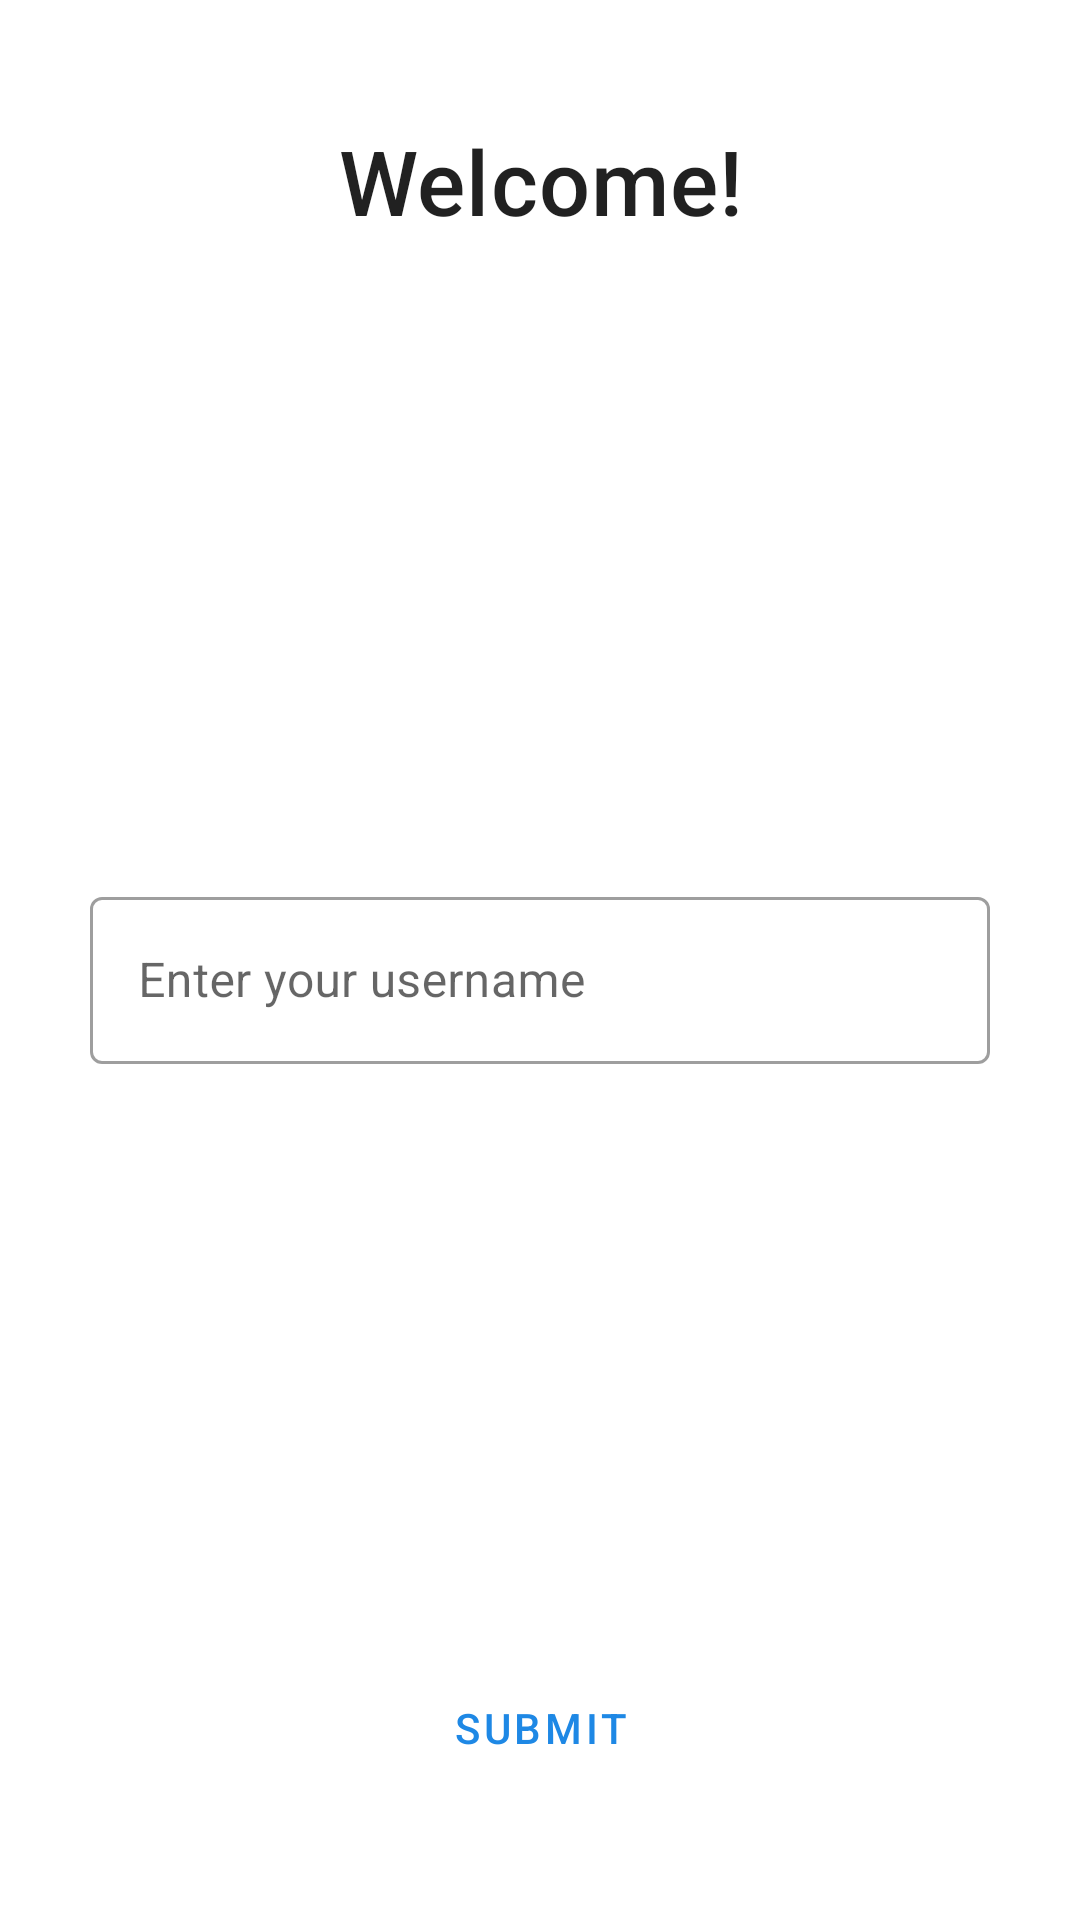

Produce the Android XML layout that renders to this screen, including the resource entries it uses.
<!-- AndroidManifest.xml: application theme Theme.MyApp -->
<!-- res/layout/dialog_username.xml -->
<?xml version="1.0" encoding="utf-8"?>
<androidx.constraintlayout.widget.ConstraintLayout xmlns:android="http://schemas.android.com/apk/res/android"
    xmlns:app="http://schemas.android.com/apk/res-auto"
    xmlns:tools="http://schemas.android.com/tools"
    android:layout_width="320dp"
    android:layout_height="wrap_content"
    android:layout_gravity="center"
    >

    <ImageView
        android:id="@+id/roundedTrans"
        android:layout_width="0dp"
        android:layout_height="0dp"
        android:scaleType="fitXY"
        app:layout_constraintBottom_toBottomOf="parent"
        app:layout_constraintEnd_toEndOf="parent"
        app:layout_constraintStart_toStartOf="parent"
        app:layout_constraintTop_toTopOf="parent"
        app:srcCompat="@drawable/rounded_rectangle_title" />

    <TextView
        android:id="@+id/grade"
        android:layout_width="0dp"
        android:layout_height="wrap_content"
        android:layout_marginStart="16dp"
        android:layout_marginTop="40dp"
        android:layout_marginEnd="16dp"
        android:gravity="center"
        android:text="Welcome!"
        android:textAppearance="@style/TextAppearance.MaterialComponents.Headline6"
        android:textSize="30sp"
        app:layout_constraintEnd_toEndOf="parent"
        app:layout_constraintHorizontal_bias="0.0"
        app:layout_constraintStart_toStartOf="parent"
        app:layout_constraintTop_toTopOf="parent" />

    <Button
        android:id="@+id/submitButton"
        style="@style/Widget.MaterialComponents.Button.TextButton"
        android:layout_width="wrap_content"
        android:layout_height="wrap_content"
        android:layout_marginBottom="40dp"
        android:text="Submit"
        app:layout_constraintBottom_toBottomOf="parent"
        app:layout_constraintEnd_toEndOf="parent"
        app:layout_constraintStart_toStartOf="parent" />


    <com.google.android.material.textfield.TextInputLayout
        android:id="@+id/usernameLayout"
        style="@style/Widget.MaterialComponents.TextInputLayout.OutlinedBox"
        android:layout_width="300dp"
        android:layout_height="75dp"
        android:layout_marginStart="10dp"
        android:layout_marginTop="50dp"
        android:layout_marginEnd="10dp"
        android:layout_marginBottom="20dp"
        android:hint="Enter your username"
        app:helperTextEnabled="true"
        app:layout_constraintBottom_toTopOf="@+id/submitButton"
        app:layout_constraintEnd_toEndOf="parent"
        app:layout_constraintStart_toStartOf="parent"
        app:layout_constraintTop_toBottomOf="@+id/grade">

        <com.google.android.material.textfield.TextInputEditText
            android:id="@+id/usernameInput"
            android:layout_width="match_parent"
            android:layout_height="wrap_content" />
    </com.google.android.material.textfield.TextInputLayout>


</androidx.constraintlayout.widget.ConstraintLayout>
<!-- resources referenced by this layout -->
<resources>
  <style name="Theme.MyApp" parent="Theme.MaterialComponents.Light.NoActionBar">
          
          <item name="colorPrimary">@color/colorPrimary</item>
          <item name="colorPrimaryDark">@color/colorPrimaryDark</item>
          <item name="colorAccent">@color/colorAccent</item>
      </style>
  <color name="colorPrimary">#1E88E5</color>
  <color name="colorPrimaryDark">#2962FF</color>
  <color name="colorAccent">#e57b1e</color>
</resources>
